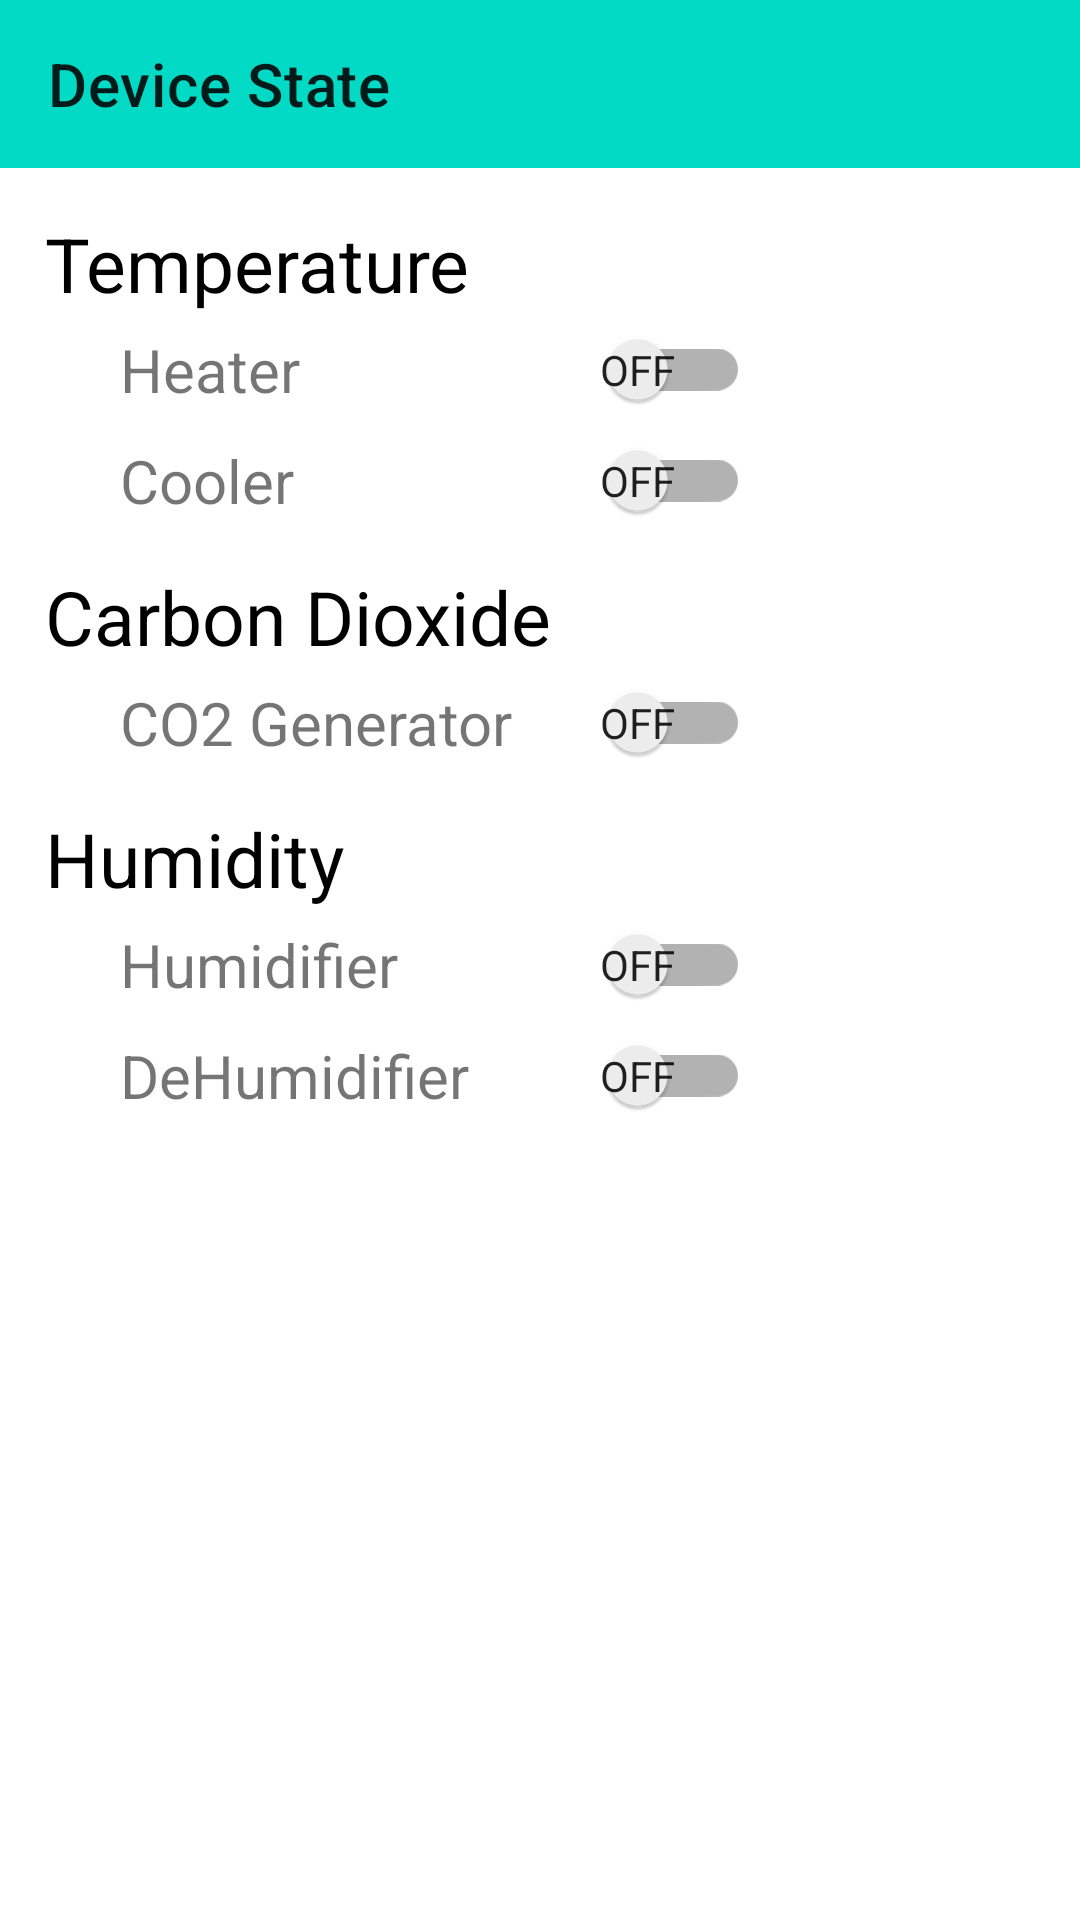

Layout XML and referenced resources for this Android screen:
<!-- AndroidManifest.xml: application theme Theme.GrinHouseApp -->
<!-- res/layout/activity_device_state.xml -->
<?xml version="1.0" encoding="utf-8"?>
<androidx.constraintlayout.widget.ConstraintLayout xmlns:android="http://schemas.android.com/apk/res/android"
    xmlns:app="http://schemas.android.com/apk/res-auto"
    xmlns:tools="http://schemas.android.com/tools"
    android:layout_width="match_parent"
    android:layout_height="match_parent"
    tools:context=".ui.deviceState.DeviceStateActivity">

    <com.google.android.material.appbar.MaterialToolbar
        android:id="@+id/up_toolbar"
        android:layout_width="match_parent"
        android:layout_height="?attr/actionBarSize"
        app:layout_constraintEnd_toEndOf="parent"
        app:layout_constraintStart_toStartOf="parent"
        app:layout_constraintTop_toTopOf="parent"
        android:background="@color/teal_200"
        app:title="Device State"
        app:navigationIcon="@drawable/ic_baseline_arrow_back_ios_new_24"
        style="@style/Widget.MaterialComponents.ActionBar.Primary"/>

    <LinearLayout
        android:layout_width="match_parent"
        android:layout_height="match_parent"
        android:layout_marginTop="?attr/actionBarSize"
        android:orientation="vertical"
        android:padding="15dp">
        <TextView
            android:layout_width="match_parent"
            android:layout_height="wrap_content"
            android:text="Temperature"
            android:textSize="25sp"
            android:textColor="@color/black"/>

        <LinearLayout
            android:layout_width="match_parent"
            android:layout_height="wrap_content"
            android:orientation="horizontal"
            android:padding="5dp"
            android:layout_marginLeft="20dp">
            <TextView
                android:layout_width="160dp"
                android:layout_height="wrap_content"
                android:textSize="20sp"
                android:text="Heater " />

            <androidx.appcompat.widget.SwitchCompat
                android:id="@+id/heaterState"
                android:layout_width="wrap_content"
                android:layout_height="match_parent"
                android:layout_gravity="center_vertical"
                android:clickable="false"
                app:showText="true"
                />
        </LinearLayout>

        <LinearLayout
            android:layout_width="match_parent"
            android:layout_height="wrap_content"
            android:orientation="horizontal"
            android:layout_marginLeft="20dp"
            android:padding="5dp"
            >
            <TextView
                android:layout_width="160dp"
                android:layout_height="wrap_content"
                android:textSize="20sp"
                android:text="Cooler" />

            <androidx.appcompat.widget.SwitchCompat
                android:id="@+id/coolerState"
                android:layout_width="wrap_content"
                android:layout_height="match_parent"
                android:layout_gravity="center_vertical"
                android:clickable="false"
                app:showText="true"
                />
        </LinearLayout>

        <TextView
            android:layout_width="match_parent"
            android:layout_height="wrap_content"
            android:text="Carbon Dioxide"
            android:textSize="25sp"
            android:textColor="@color/black"
            android:layout_marginTop="10dp" />

        <LinearLayout
            android:layout_width="match_parent"
            android:layout_height="wrap_content"
            android:padding="5dp"
            android:layout_marginLeft="20dp"
            android:orientation="horizontal">
            <TextView
                android:layout_width="160dp"
                android:layout_height="wrap_content"
                android:textSize="20sp"
                android:text="CO2 Generator"
                />

            <androidx.appcompat.widget.SwitchCompat
                android:id="@+id/co2State"
                android:layout_width="wrap_content"
                android:layout_height="match_parent"
                app:showText="true"
                android:clickable="false"
                android:layout_gravity="center_vertical"
                />

        </LinearLayout>

        <TextView
            android:layout_width="match_parent"
            android:layout_height="wrap_content"
            android:text="Humidity"
            android:textSize="25sp"
            android:textColor="@color/black"
            android:layout_marginTop="10dp" />

        <LinearLayout
            android:layout_width="match_parent"
            android:layout_height="wrap_content"
            android:orientation="horizontal"
            android:layout_marginLeft="20dp"
            android:padding="5dp">
            <TextView
                android:layout_width="160dp"
                android:layout_height="wrap_content"
                android:textSize="20sp"
                android:text="Humidifier " />

            <androidx.appcompat.widget.SwitchCompat
                android:id="@+id/humidifierState"
                android:layout_width="wrap_content"
                android:layout_height="match_parent"
                app:showText="true"
                android:clickable="false"
                android:layout_gravity="center_vertical"
                />


        </LinearLayout>

        <LinearLayout
            android:layout_width="match_parent"
            android:layout_height="wrap_content"
            android:orientation="horizontal"
            android:layout_marginLeft="20dp"

            android:padding="5dp">
            <TextView
                android:layout_width="160dp"
                android:layout_height="wrap_content"
                android:textSize="20sp"
                android:text="DeHumidifier "
                />

            <androidx.appcompat.widget.SwitchCompat
                android:id="@+id/deHumidifierState"
                android:layout_width="wrap_content"
                android:layout_height="match_parent"
                app:showText="true"
                android:layout_gravity="center_vertical"
                android:clickable="false"
                />


        </LinearLayout>
    </LinearLayout>


</androidx.constraintlayout.widget.ConstraintLayout>
<!-- resources referenced by this layout -->
<resources>
  <color name="black">#FF000000</color>
  <color name="teal_200">#FF03DAC5</color>
  <style name="Theme.GrinHouseApp" parent="Theme.MaterialComponents.DayNight.NoActionBar">
          
          <item name="colorPrimary">@color/teal_200</item>
          <item name="colorPrimaryVariant">@color/purple_700</item>
          <item name="colorOnPrimary">@color/white</item>
          
          <item name="colorSecondary">@color/teal_200</item>
          <item name="colorSecondaryVariant">@color/purple_500</item>
          <item name="colorOnSecondary">@color/black</item>
          
          <item name="android:statusBarColor" tools:targetApi="l">?attr/colorPrimaryVariant</item>
          
      </style>
  <color name="purple_700">#FF3700B3</color>
  <color name="white">#FFFFFFFF</color>
  <color name="purple_500">#FF6200EE</color>
</resources>
